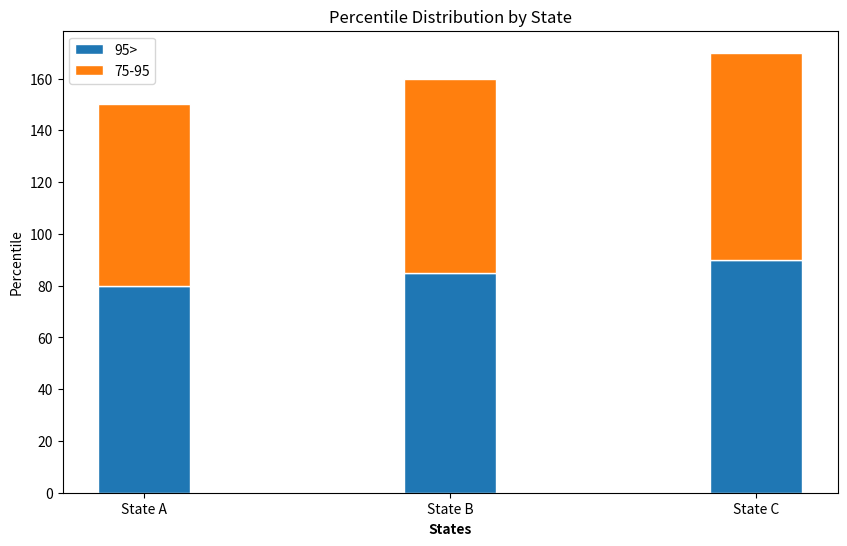

Recreate this plot in Python.
import pandas as pd
import matplotlib.pyplot as plt

# Sample data
data = {
    "State": ["State A", "State B", "State C"],
    "95>": [80, 85, 90],
    "75-95": [70, 75, 80],
}
df = pd.DataFrame(data)

# Plotting
fig, ax = plt.subplots(figsize=(10, 6))
barWidth = 0.3

# Position of bars on x-axis
r = range(len(df))

# Make the plot
plt.bar(r, df["95>"], color="tab:blue", width=barWidth, edgecolor="white", label="95>")
plt.bar(
    r,
    df["75-95"],
    bottom=df["95>"],
    color="tab:orange",
    width=barWidth,
    edgecolor="white",
    label="75-95",
)

# Add xticks on the middle of the group bars
plt.xlabel("States", fontweight="bold")
plt.xticks(r, df["State"])
plt.ylabel("Percentile")
plt.title("Percentile Distribution by State")
plt.legend()

# Save the graph as an image
plt.savefig("percentile_chart.png")

# Close the plot to free up memory
plt.close()
